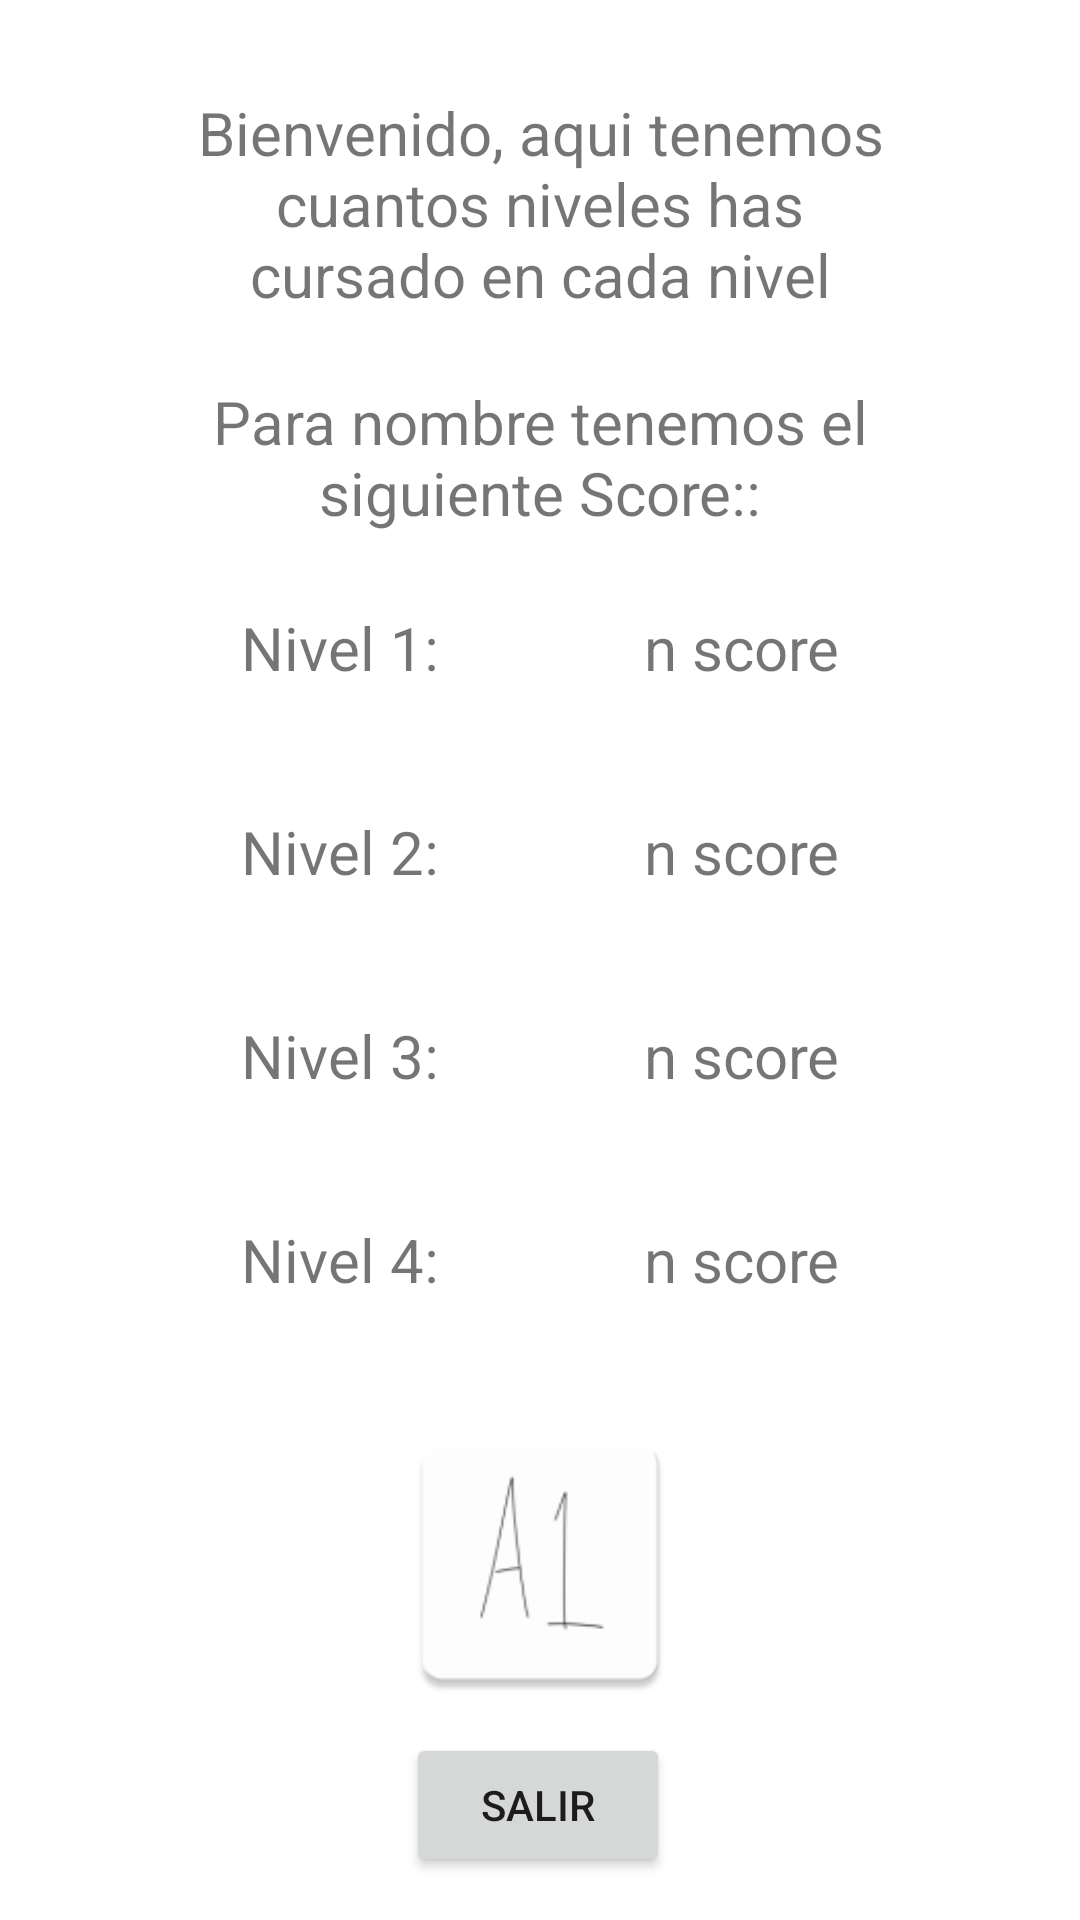

This screen was rendered from an Android layout file. Write that file and the resources it references.
<!-- AndroidManifest.xml: application theme Theme.Coordeneando -->
<!-- res/layout/activity_scores.xml -->
<?xml version="1.0" encoding="utf-8"?>
<androidx.constraintlayout.widget.ConstraintLayout xmlns:android="http://schemas.android.com/apk/res/android"
    xmlns:app="http://schemas.android.com/apk/res-auto"
    xmlns:tools="http://schemas.android.com/tools"
    android:layout_width="match_parent"
    android:layout_height="match_parent"
    tools:context=".ActivityScores">

    <TextView
        android:id="@+id/txtBienvNombre"
        android:layout_width="274dp"
        android:layout_height="62dp"
        android:text="Para nombre tenemos el siguiente Score::"
        android:textAlignment="center"
        android:textSize="20sp"
        app:layout_constraintBottom_toBottomOf="parent"
        app:layout_constraintEnd_toEndOf="parent"
        app:layout_constraintStart_toStartOf="parent"
        app:layout_constraintTop_toTopOf="parent"
        app:layout_constraintVertical_bias="0.22000003" />

    <TextView
        android:id="@+id/txtBienvenidoScore"
        android:layout_width="251dp"
        android:layout_height="83dp"
        android:text="Bienvenido, aqui tenemos cuantos niveles has cursado en cada nivel"
        android:textAlignment="center"
        android:textSize="20sp"
        app:layout_constraintBottom_toBottomOf="parent"
        app:layout_constraintEnd_toEndOf="parent"
        app:layout_constraintStart_toStartOf="parent"
        app:layout_constraintTop_toTopOf="parent"
        app:layout_constraintVertical_bias="0.055" />

    <TableLayout
        android:id="@+id/tableLayout"
        android:layout_width="268dp"
        android:layout_height="272dp"
        app:layout_constraintBottom_toBottomOf="parent"
        app:layout_constraintEnd_toEndOf="parent"
        app:layout_constraintStart_toStartOf="parent"
        app:layout_constraintTop_toTopOf="parent"
        app:layout_constraintVertical_bias="0.55">

        <TableRow
            android:layout_width="match_parent"
            android:layout_height="match_parent"
            android:layout_weight="1">

            <TextView
                android:id="@+id/txtPedorro"
                android:layout_width="115dp"
                android:layout_height="50dp"
                android:layout_weight="1"
                android:text="Nivel 1:"
                android:textAlignment="center"
                android:textSize="20sp" />

            <TextView
                android:id="@+id/txtShowScore"
                android:layout_width="115dp"
                android:layout_height="50dp"
                android:layout_weight="1"
                android:text="n score"
                android:textAlignment="center"
                android:textSize="20sp" />
        </TableRow>

        <TableRow
            android:layout_width="match_parent"
            android:layout_height="match_parent"
            android:layout_weight="1">

            <TextView
                android:id="@+id/txtPedorro2"
                android:layout_width="115dp"
                android:layout_height="50dp"
                android:layout_weight="1"
                android:text="Nivel 2:"
                android:textAlignment="center"
                android:textSize="20sp" />

            <TextView
                android:id="@+id/txtShowScore2"
                android:layout_width="115dp"
                android:layout_height="50dp"
                android:layout_weight="1"
                android:text="n score"
                android:textAlignment="center"
                android:textSize="20sp" />
        </TableRow>

        <TableRow
            android:layout_width="match_parent"
            android:layout_height="match_parent"
            android:layout_weight="1">

            <TextView
                android:id="@+id/txtPedorro3"
                android:layout_width="115dp"
                android:layout_height="50dp"
                android:layout_weight="1"
                android:text="Nivel 3:"
                android:textAlignment="center"
                android:textSize="20sp" />

            <TextView
                android:id="@+id/txtShowScore3"
                android:layout_width="115dp"
                android:layout_height="50dp"
                android:layout_weight="1"
                android:text="n score"
                android:textAlignment="center"
                android:textSize="20sp" />
        </TableRow>

        <TableRow
            android:layout_width="match_parent"
            android:layout_height="match_parent"
            android:layout_weight="1">

            <TextView
                android:id="@+id/txtPedorro4"
                android:layout_width="115dp"
                android:layout_height="50dp"
                android:layout_weight="1"
                android:text="Nivel 4:"
                android:textAlignment="center"
                android:textSize="20sp" />

            <TextView
                android:id="@+id/txtShowScore4"
                android:layout_width="115dp"
                android:layout_height="50dp"
                android:layout_weight="1"
                android:text="n score"
                android:textAlignment="center"
                android:textSize="20sp" />
        </TableRow>
    </TableLayout>

    <Button
        android:id="@+id/btnSalir4"
        android:layout_width="wrap_content"
        android:layout_height="wrap_content"
        android:onClick="btnSalir"
        android:text="Salir"
        app:layout_constraintBottom_toBottomOf="parent"
        app:layout_constraintEnd_toEndOf="parent"
        app:layout_constraintHorizontal_bias="0.498"
        app:layout_constraintStart_toStartOf="parent"
        app:layout_constraintTop_toTopOf="parent"
        app:layout_constraintVertical_bias="0.976" />

    <ImageView
        android:id="@+id/imageView"
        android:layout_width="147dp"
        android:layout_height="99dp"
        app:layout_constraintBottom_toBottomOf="parent"
        app:layout_constraintEnd_toEndOf="parent"
        app:layout_constraintStart_toStartOf="parent"
        app:layout_constraintTop_toTopOf="parent"
        app:layout_constraintVertical_bias="0.871"
        app:srcCompat="@mipmap/ic_launcher" />

</androidx.constraintlayout.widget.ConstraintLayout>
<!-- resources referenced by this layout -->
<resources>
  <!-- mipmap ic_launcher: png bitmap (mipmap-hdpi, 1484 bytes) -->
  <style name="Theme.Coordeneando" parent="Theme.MaterialComponents.DayNight.DarkActionBar">
          
          <item name="colorPrimary">@color/purple_500</item>
          <item name="colorPrimaryVariant">@color/purple_700</item>
          <item name="colorOnPrimary">@color/white</item>
          
          <item name="colorSecondary">@color/teal_200</item>
          <item name="colorSecondaryVariant">@color/teal_700</item>
          <item name="colorOnSecondary">@color/black</item>
          
          <item name="android:statusBarColor" tools:targetApi="l">?attr/colorPrimaryVariant</item>
          
      </style>
  <!-- not gathered from this repository: default colours our renderer supplied (Android Studio template values) -->
  <color name="purple_500">#FF6200EE</color>
  <color name="purple_700">#FF3700B3</color>
  <color name="teal_200">#FF03DAC5</color>
  <color name="teal_700">#FF018786</color>
  <color name="black">#FF000000</color>
  <color name="white">#FFFFFFFF</color>
</resources>
